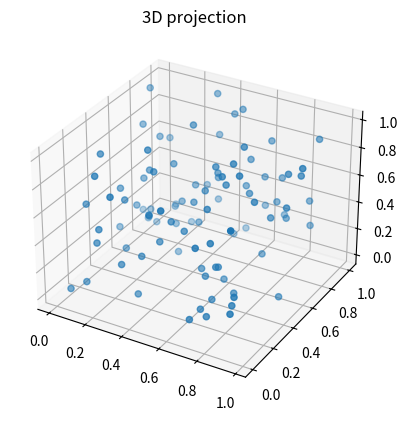

Write Python code to recreate this figure.
import numpy as np
import matplotlib.pyplot as plt 
from matplotlib import style

ax = plt.axes(projection="3d")

x = np.random.random(100)
y = np.random.random(100)
z = np.random.random(100)

ax.scatter(x, y, z)
ax.set_title("3D projection")
plt.show()